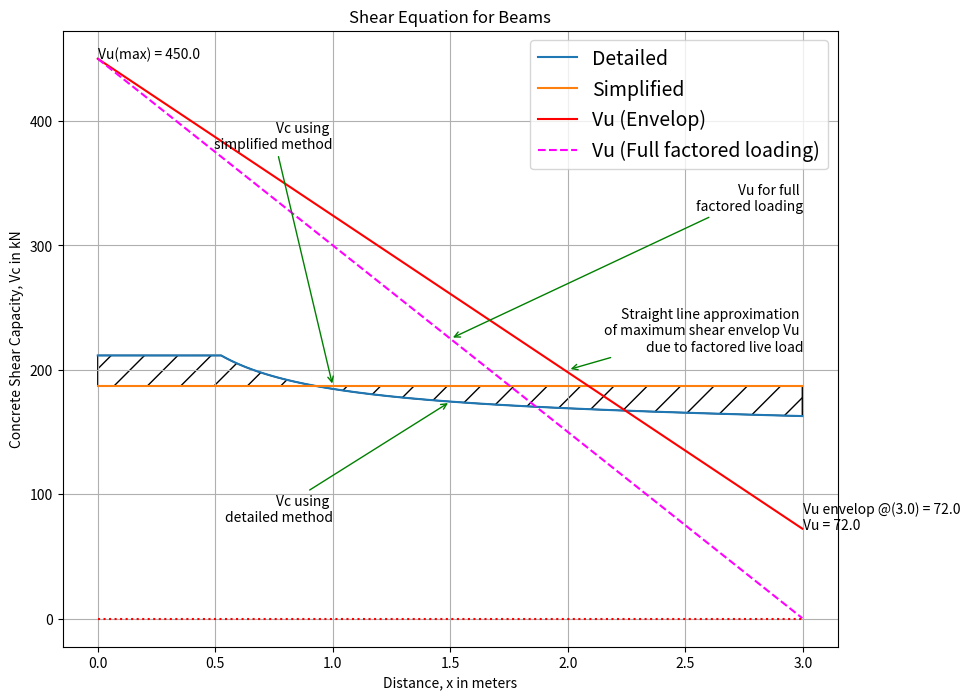

Reproduce this figure in Python.
# ----------------------------------------------
# Imports
# ----------------------------------------------
import math
import matplotlib.pyplot as plt
import numpy as np
from matplotlib.text import OffsetFrom

# ----------------------------------------------
# Problem definition
# ----------------------------------------------
fcPrime = 27.5
fy = 275
b = 375                     # Web
d = 570                     # Effective depth
DL = 45                     # kN/m
LL = 60                     # kN/m
L = 6000                    # mm
a = L / 2                   # Half of beam
As = 3000                   # 4 - 20mm dia.
p = As / (b * d)            # rho, steel-concrete ratio
no_of_increment = 1000

# ----------------------------------------------
# Constants / Factors
# ----------------------------------------------
dl_factor = 1.2             # Deadload factor
ll_factor = 1.6             # Liveload factor

# ----------------------------------------------
# Calculations
# ----------------------------------------------
# 1. Vc using simplified method
vc_simplified = 1 / 6 * math.sqrt(fcPrime) * b * d

# 2. Vc using more detailed formula
# 2.1. Total Factored load
wu = dl_factor * DL + ll_factor * LL

# 2.2. Calculate reaction at left support (A)
r_a = wu * L / 2

# 2.3. For the shear envelop
r_be = ll_factor * LL * a * (a / 2) / L

# 2.4. Analyze half of the beam
# Discretize half of beam by 1000 division
increment = a / no_of_increment

# 2.4.1. Variables for calculated values
xs = []                     # Values of x at discrete points
simp = []                   # Values of Vc (simplified) at every point
vcs = []                    # Values of Vc (detailed) at every point
vus = []                    # Values of Vu at every point (envelope)
beam = []                   # Ordinate of beam element at every point
vus_full = []               # Values of Vu (full factored loading)

# Initialize at x = 0
x = 0

for i in range(1, no_of_increment+1):
    vu_full = r_a * (a - x) / a
    vu = r_be + ((r_a - r_be) / a) * (a - x)
    mu = (r_a + vu) / 2 * x

    if (vu * d > mu):
        mu = vu * d

    vc = (1.0 / 7.0) * (math.sqrt(fcPrime) + 120 * p * (vu * d / mu)) * b * d

    xs.append(x / 1000)
    vcs.append(vc / 1000)
    vus.append(vu / 1000)
    simp.append(vc_simplified / 1000)
    beam.append(0)
    vus_full.append(vu_full / 1000)

    x = increment * i

# ----------------------------------------------
# Plotting
# ----------------------------------------------
fig, ax = plt.subplots()
plt.figure(figsize=(10,8))
plt.title("Shear Equation for Beams")
plt.xlabel('Distance, x in meters')
plt.ylabel('Concrete Shear Capacity, Vc in kN')
plt.grid()

axis, = plt.plot(xs, beam, ':', color='red')
detailed, = plt.plot(xs, vcs, label='Detailed')
simplified, = plt.plot(xs, simp, label='Simplified')
vu, = plt.plot(xs, vus, '-', label='Vu (Envelop)', color='red')
vu_full, = plt.plot(xs, vus_full, '--', label='Vu (Full factored loading)', color='magenta')
plt.legend(handles=[axis, detailed, simplified, vu, vu_full], loc='best', fontsize=14)

# ----------------------------------------------
# Annotation
# ----------------------------------------------
# Texts
v_envelope_text = "Vu envelop @" + "(" + str(a / 1000) + ")" + " = " + str(r_be / 1000) + \
                    "\nVu = " + str(r_be / 1000)
v_full_text = "Vu for full \nfactored loading"
v_max_text = "Vu(max) = " + str(r_a / 1000)
text_detailed = "Vc using \ndetailed method"
text_simplified = "Vc using \nsimplified method"

# Points
pt_detailed = (a / 1000 / 2, vcs[int(no_of_increment / 2)])
pt_simplified = (a / 1000 / 3, simp[int(no_of_increment / 3)])
pt_vu_full = (3, 350)

plt.text(a / 1000, r_be / 1000, v_envelope_text)
plt.text(0, r_a / 1000, v_max_text)
plt.annotate('Straight line approximation \nof maximum shear envelop Vu \ndue to factored live load',
             xy=(2, 200), xytext=(3, 250),
            arrowprops=dict(arrowstyle='->', color='green'),
            horizontalalignment='right', verticalalignment='top')
plt.annotate(text_detailed, xy=pt_detailed, xytext=(a / 1000 / 3, 100),
             horizontalalignment='right', verticalalignment='top',
             arrowprops=dict(arrowstyle='->', color='green'))
plt.annotate(text_simplified, xy=pt_simplified, xytext=(a / 1000 / 3, 400),
             horizontalalignment='right', verticalalignment='top',
             arrowprops=dict(arrowstyle='->', color='green'))
plt.annotate(v_full_text, xy=(a / 1000 / 2, r_a / 1000 / 2), xytext=pt_vu_full,
             horizontalalignment='right', verticalalignment='top',
             arrowprops=dict(arrowstyle='->', color='green'))

plt.fill_between(xs, simp, vcs, hatch='/', facecolor='none')

plt.show()

# ----------------------------------------------
# Comparison
# ----------------------------------------------